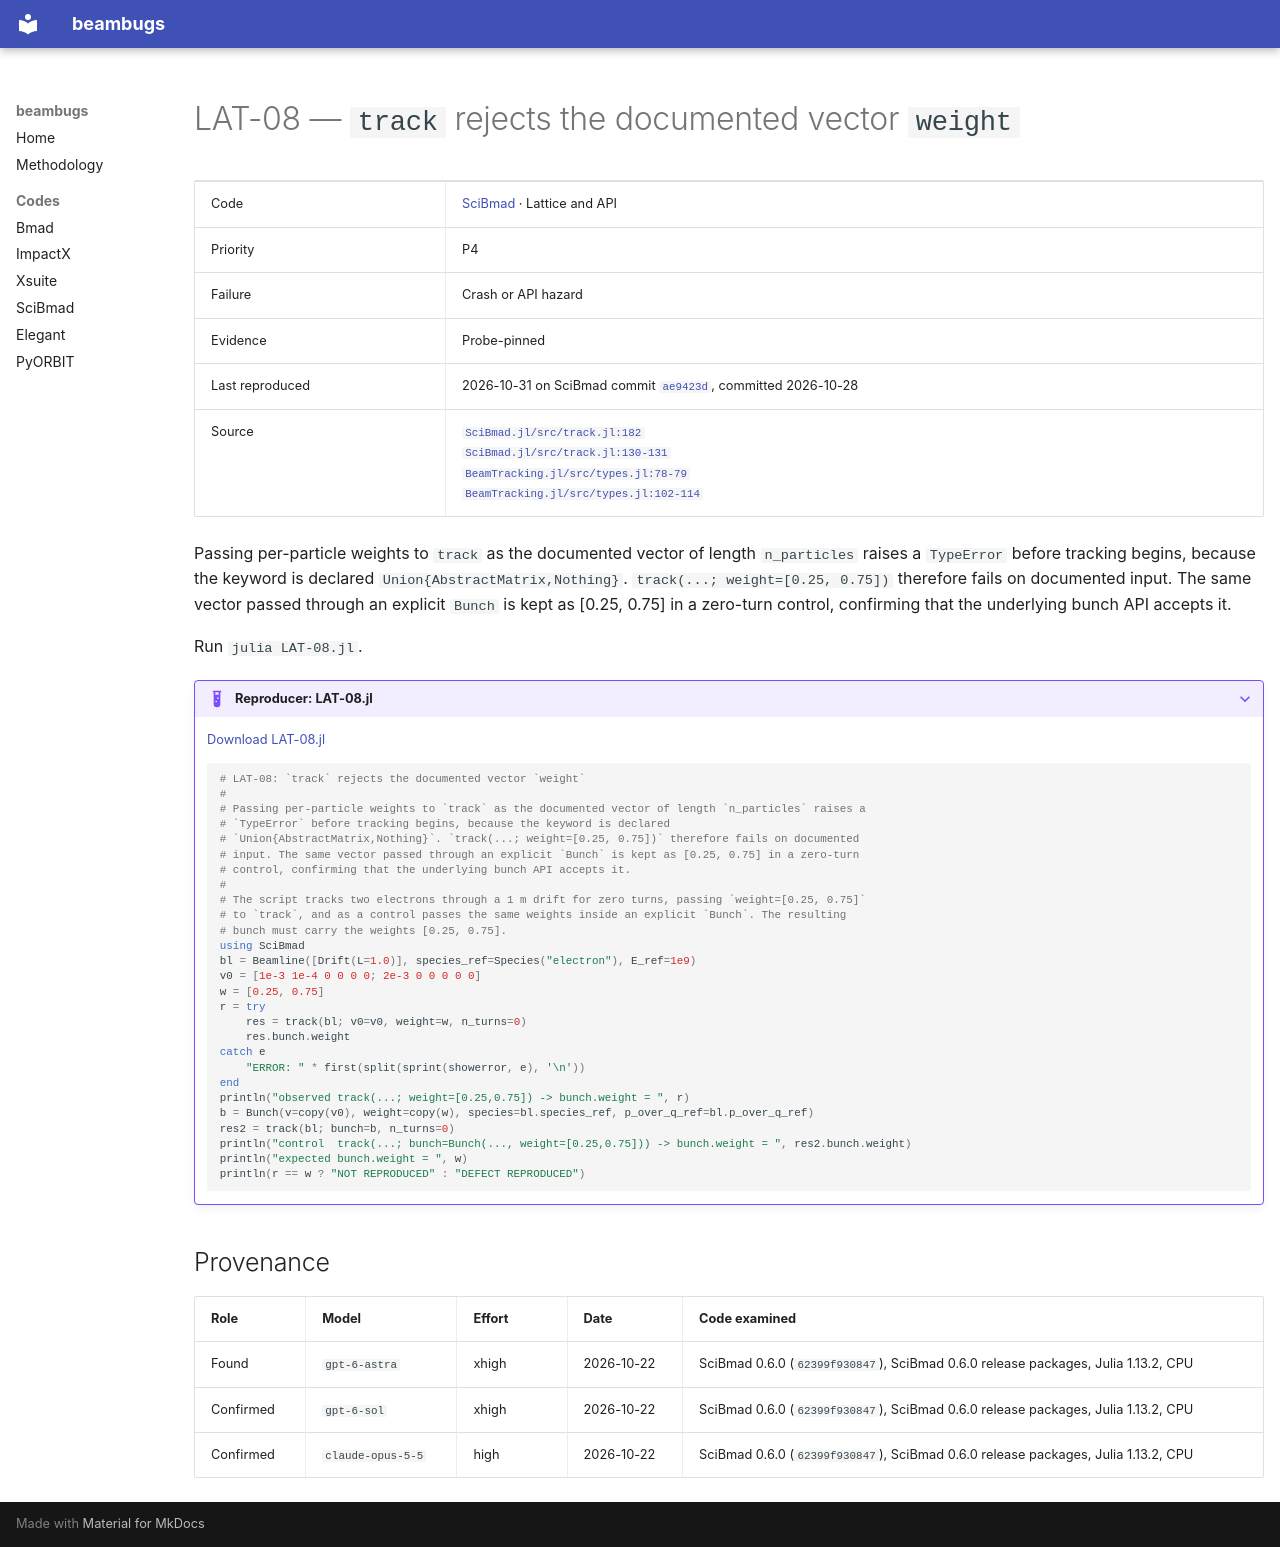

repository: nikitakuklev/beambugs · page: scibmad/LAT-08/index.html · generator: mkdocs

---
title: "LAT-08: track rejects the documented vector weight"
hide:
  - toc
---

# LAT-08 — `track` rejects the documented vector `weight`

| | |
|---|---|
| Code | [SciBmad](../index.md) · Lattice and API |
| Priority | P4 |
| Failure | Crash or API hazard |
| Evidence | Probe-pinned |
| Last reproduced | 2026-10-31 on SciBmad commit [`ae9423d`](https://github.com/bmad-sim/SciBmad.jl/commit/ae9423d703b4), committed 2026-10-28 |
| Source | [`SciBmad.jl/src/track.jl:182`](https://github.com/bmad-sim/SciBmad.jl/blob/ae9423d703b4e612ae66e9deb0546aa79f62a340/src/track.jl#L182)<br>[`SciBmad.jl/src/track.jl:130-131`](https://github.com/bmad-sim/SciBmad.jl/blob/ae9423d703b4e612ae66e9deb0546aa79f62a340/src/track.jl#L130-L131)<br>[`BeamTracking.jl/src/types.jl:78-79`](https://github.com/bmad-sim/BeamTracking.jl/blob/0bf3585fdc9c5b41859b23b92854376b933a4fe6/src/types.jl#L78-L79)<br>[`BeamTracking.jl/src/types.jl:102-114`](https://github.com/bmad-sim/BeamTracking.jl/blob/0bf3585fdc9c5b41859b23b92854376b933a4fe6/src/types.jl#L102-L114) |

Passing per-particle weights to `track` as the documented vector of length `n_particles` raises a `TypeError` before tracking begins, because the keyword is declared `Union{AbstractMatrix,Nothing}`. `track(...; weight=[0.25, 0.75])` therefore fails on documented input. The same vector passed through an explicit `Bunch` is kept as [0.25, 0.75] in a zero-turn control, confirming that the underlying bunch API accepts it.

Run `julia LAT-08.jl`.

??? example "Reproducer: LAT-08.jl"

    [Download LAT-08.jl](LAT-08.jl)

    ```julia
    # LAT-08: `track` rejects the documented vector `weight`
    #
    # Passing per-particle weights to `track` as the documented vector of length `n_particles` raises a
    # `TypeError` before tracking begins, because the keyword is declared
    # `Union{AbstractMatrix,Nothing}`. `track(...; weight=[0.25, 0.75])` therefore fails on documented
    # input. The same vector passed through an explicit `Bunch` is kept as [0.25, 0.75] in a zero-turn
    # control, confirming that the underlying bunch API accepts it.
    #
    # The script tracks two electrons through a 1 m drift for zero turns, passing `weight=[0.25, 0.75]`
    # to `track`, and as a control passes the same weights inside an explicit `Bunch`. The resulting
    # bunch must carry the weights [0.25, 0.75].
    using SciBmad
    bl = Beamline([Drift(L=1.0)], species_ref=Species("electron"), E_ref=1e9)
    v0 = [1e-3 1e-4 0 0 0 0; 2e-3 0 0 0 0 0]
    w = [0.25, 0.75]
    r = try
        res = track(bl; v0=v0, weight=w, n_turns=0)
        res.bunch.weight
    catch e
        "ERROR: " * first(split(sprint(showerror, e), '\n'))
    end
    println("observed track(...; weight=[0.25,0.75]) -> bunch.weight = ", r)
    b = Bunch(v=copy(v0), weight=copy(w), species=bl.species_ref, p_over_q_ref=bl.p_over_q_ref)
    res2 = track(bl; bunch=b, n_turns=0)
    println("control  track(...; bunch=Bunch(..., weight=[0.25,0.75])) -> bunch.weight = ", res2.bunch.weight)
    println("expected bunch.weight = ", w)
    println(r == w ? "NOT REPRODUCED" : "DEFECT REPRODUCED")

    ```

## Provenance

| Role | Model | Effort | Date | Code examined |
|---|---|---|---|---|
| Found | <span class="bb-nowrap">`gpt-6-astra`</span> | xhigh | <span class="bb-nowrap">2026-10-22</span> | SciBmad 0.6.0 (`62399f930847`), SciBmad 0.6.0 release packages, Julia 1.13.2, CPU |
| Confirmed | <span class="bb-nowrap">`gpt-6-sol`</span> | xhigh | <span class="bb-nowrap">2026-10-22</span> | SciBmad 0.6.0 (`62399f930847`), SciBmad 0.6.0 release packages, Julia 1.13.2, CPU |
| Confirmed | <span class="bb-nowrap">`claude-opus-5-5`</span> | high | <span class="bb-nowrap">2026-10-22</span> | SciBmad 0.6.0 (`62399f930847`), SciBmad 0.6.0 release packages, Julia 1.13.2, CPU |
